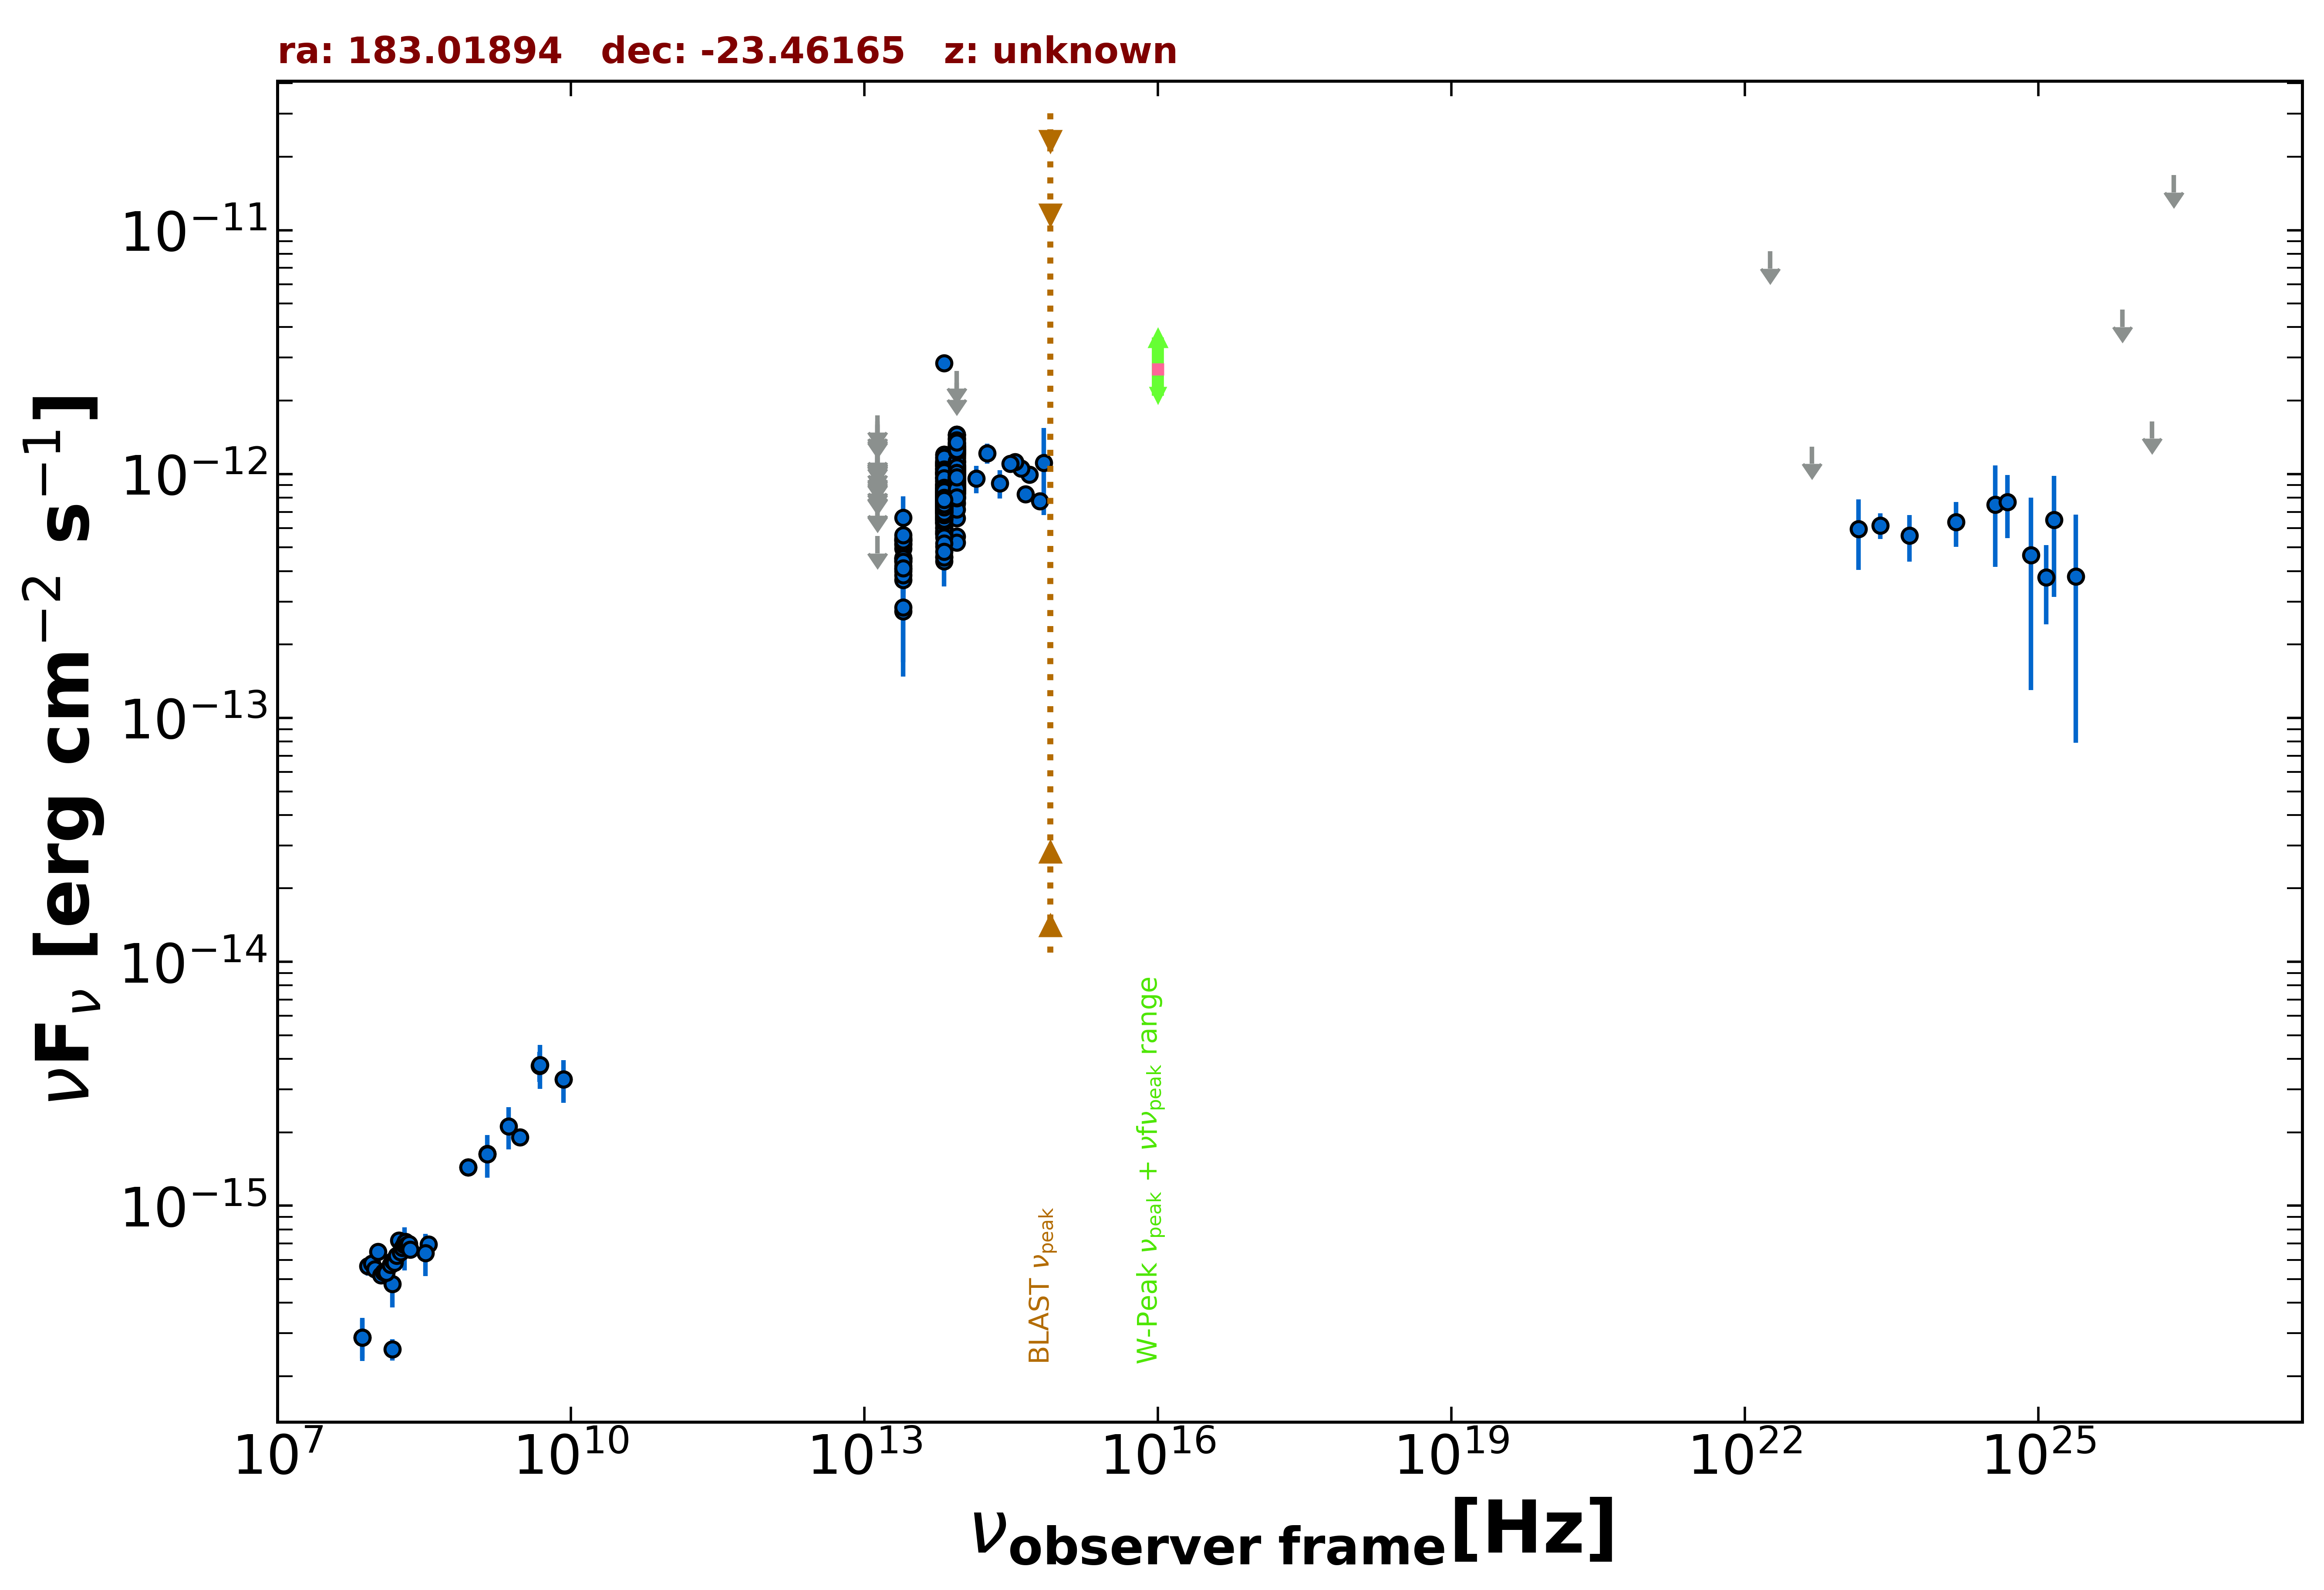

Source data for this figure (header and first rows):
freq., flux, err_flux, MJD_start, MJD_end, flag, catalog, reference
1.400e+09, 1.631e-15, 6.400e-17, 55000, 55000, , NVSS, Condon et al. 1998  AJ  115  1693
8.870e+08, 1.439e-15, 1.055e-16, 55000, 55000, , RACS, Hale et al. 2021  PASA  38  e058
8.870e+08, 1.439e-15, 1.055e-16, 55000, 55000, , RACS, Hale et al. 2021  PASA  38  e058
3.000e+09, 1.906e-15, 3.200e-17, 55000, 55000, , VLASSQL, Gordon et al. 2021  ApJS  255  30
1.500e+08, 2.577e-16, 2.610e-17, 55000, 55000, , TGSS150, Intema et al. 2017  A&A  598  A781
7.400e+07, 2.886e-16, 5.180e-17, 55000, 55000, , VLSSR, Lane et al. 2014  MNRAS  440 327
3.520e+08, 6.934e-16, 1.055e-17, 55000, 55000, , WISH352, De Bruce et al. 2002  A&A  394  59
8.400e+09, 3.293e-15, 0.000e+00, 55000, 55000, , CRATES, Healey et al. 2007  ApJS  171  61
4.800e+09, 3.744e-15, 5.280e-16, 55000, 55000, , PMN, Griffith et al. 1993-1996  VizieR  VIII/…
1.389e+14, 9.582e-13, 1.239e-13, 55000, 55000, , 2MASS, Skrutskie et al. 2006  AJ  131  1163
1.804e+14, 1.219e-12, 1.145e-13, 55000, 55000, , 2MASS, Skrutskie et al. 2006  AJ  131  1163
2.427e+14, 9.155e-13, 1.216e-13, 55000, 55000, , 2MASS, Skrutskie et al. 2006  AJ  131  1163
8.817e+13, 9.572e-13, 3.400e-15, 55000, 55000, , UNWISE, Schlafly et al. 2019  ApJS  240  30
6.517e+13, 7.542e-13, 4.650e-15, 55000, 55000, , UNWISE, Schlafly et al. 2019  ApJS  240  30
8.817e+13, 9.282e-13, 2.310e-14, 55000, 55000, , WISE, Wright et al. 2010  AJ  140  1868
6.517e+13, 7.632e-13, 1.895e-14, 55000, 55000, , WISE, Wright et al. 2010  AJ  140  1868
2.498e+13, 4.541e-13, 4.315e-14, 55000, 55000, , WISE, Wright et al. 2010  AJ  140  1868
1.363e+13, 5.571e-13, 0.000e+00, 55000, 55000, UL, WISE, Wright et al. 2010  AJ  140  1868
8.817e+13, 9.738e-13, 3.575e-14, 57198, 57198, , NEOWISE, Mainzer et al. 2014  ApJ  792  30
6.517e+13, 5.849e-13, 5.560e-14, 57198, 57198, , NEOWISE, Mainzer et al. 2014  ApJ  792  30
8.817e+13, 9.013e-13, 3.570e-14, 57197, 57197, , NEOWISE, Mainzer et al. 2014  ApJ  792  30
6.517e+13, 6.562e-13, 5.025e-14, 57197, 57197, , NEOWISE, Mainzer et al. 2014  ApJ  792  30
8.817e+13, 9.155e-13, 3.540e-14, 57198, 57198, , NEOWISE, Mainzer et al. 2014  ApJ  792  30
6.517e+13, 8.338e-13, 7.460e-14, 57198, 57198, , NEOWISE, Mainzer et al. 2014  ApJ  792  30
8.817e+13, 8.930e-13, 3.865e-14, 57198, 57198, , NEOWISE, Mainzer et al. 2014  ApJ  792  30
6.517e+13, 7.097e-13, 6.810e-14, 57198, 57198, , NEOWISE, Mainzer et al. 2014  ApJ  792  30
8.817e+13, 8.396e-13, 3.560e-14, 57198, 57198, , NEOWISE, Mainzer et al. 2014  ApJ  792  30
6.517e+13, 7.472e-13, 5.235e-14, 57198, 57198, , NEOWISE, Mainzer et al. 2014  ApJ  792  30
8.817e+13, 9.088e-13, 4.690e-14, 57197, 57197, , NEOWISE, Mainzer et al. 2014  ApJ  792  30
6.517e+13, 6.980e-13, 4.695e-14, 57197, 57197, , NEOWISE, Mainzer et al. 2014  ApJ  792  30
8.817e+13, 9.747e-13, 3.675e-14, 57198, 57198, , NEOWISE, Mainzer et al. 2014  ApJ  792  30
6.517e+13, 7.583e-13, 4.750e-14, 57198, 57198, , NEOWISE, Mainzer et al. 2014  ApJ  792  30
8.817e+13, 1.157e-12, 5.200e-14, 57198, 57198, , NEOWISE, Mainzer et al. 2014  ApJ  792  30
6.517e+13, 7.129e-13, 4.535e-14, 57198, 57198, , NEOWISE, Mainzer et al. 2014  ApJ  792  30
8.817e+13, 9.299e-13, 3.595e-14, 57198, 57198, , NEOWISE, Mainzer et al. 2014  ApJ  792  30
6.517e+13, 7.445e-13, 5.425e-14, 57198, 57198, , NEOWISE, Mainzer et al. 2014  ApJ  792  30
8.817e+13, 9.368e-13, 3.800e-14, 57197, 57197, , NEOWISE, Mainzer et al. 2014  ApJ  792  30
6.517e+13, 6.903e-13, 4.390e-14, 57197, 57197, , NEOWISE, Mainzer et al. 2014  ApJ  792  30
8.817e+13, 9.774e-13, 4.575e-14, 57197, 57197, , NEOWISE, Mainzer et al. 2014  ApJ  792  30
6.517e+13, 6.993e-13, 4.770e-14, 57197, 57197, , NEOWISE, Mainzer et al. 2014  ApJ  792  30
8.817e+13, 8.583e-13, 5.300e-14, 58280, 58280, , NEOWISE, Mainzer et al. 2014  ApJ  792  30
6.517e+13, 7.774e-13, 5.300e-14, 58280, 58280, , NEOWISE, Mainzer et al. 2014  ApJ  792  30
8.817e+13, 1.004e-12, 3.675e-14, 58280, 58280, , NEOWISE, Mainzer et al. 2014  ApJ  792  30
6.517e+13, 7.044e-13, 4.285e-14, 58280, 58280, , NEOWISE, Mainzer et al. 2014  ApJ  792  30
8.817e+13, 9.437e-13, 3.655e-14, 58281, 58281, , NEOWISE, Mainzer et al. 2014  ApJ  792  30
6.517e+13, 7.136e-13, 3.945e-14, 58281, 58281, , NEOWISE, Mainzer et al. 2014  ApJ  792  30
8.817e+13, 8.536e-13, 3.615e-14, 58281, 58281, , NEOWISE, Mainzer et al. 2014  ApJ  792  30
6.517e+13, 7.590e-13, 5.320e-14, 58281, 58281, , NEOWISE, Mainzer et al. 2014  ApJ  792  30
8.817e+13, 8.703e-13, 4.490e-14, 58281, 58281, , NEOWISE, Mainzer et al. 2014  ApJ  792  30
6.517e+13, 7.569e-13, 4.605e-14, 58281, 58281, , NEOWISE, Mainzer et al. 2014  ApJ  792  30
8.817e+13, 9.992e-13, 3.790e-14, 58281, 58281, , NEOWISE, Mainzer et al. 2014  ApJ  792  30
6.517e+13, 7.149e-13, 5.005e-14, 58281, 58281, , NEOWISE, Mainzer et al. 2014  ApJ  792  30
8.817e+13, 9.481e-13, 4.455e-14, 58280, 58280, , NEOWISE, Mainzer et al. 2014  ApJ  792  30
6.517e+13, 6.302e-13, 5.055e-14, 58280, 58280, , NEOWISE, Mainzer et al. 2014  ApJ  792  30
8.817e+13, 8.930e-13, 3.455e-14, 58280, 58280, , NEOWISE, Mainzer et al. 2014  ApJ  792  30
6.517e+13, 7.058e-13, 4.030e-14, 58280, 58280, , NEOWISE, Mainzer et al. 2014  ApJ  792  30
8.817e+13, 9.104e-13, 4.445e-14, 58280, 58280, , NEOWISE, Mainzer et al. 2014  ApJ  792  30
6.517e+13, 6.307e-13, 4.065e-14, 58280, 58280, , NEOWISE, Mainzer et al. 2014  ApJ  792  30
8.817e+13, 9.507e-13, 4.555e-14, 57027, 57027, , NEOWISE, Mainzer et al. 2014  ApJ  792  30
6.517e+13, 7.576e-13, 4.050e-14, 57027, 57027, , NEOWISE, Mainzer et al. 2014  ApJ  792  30
... 643 more rows
